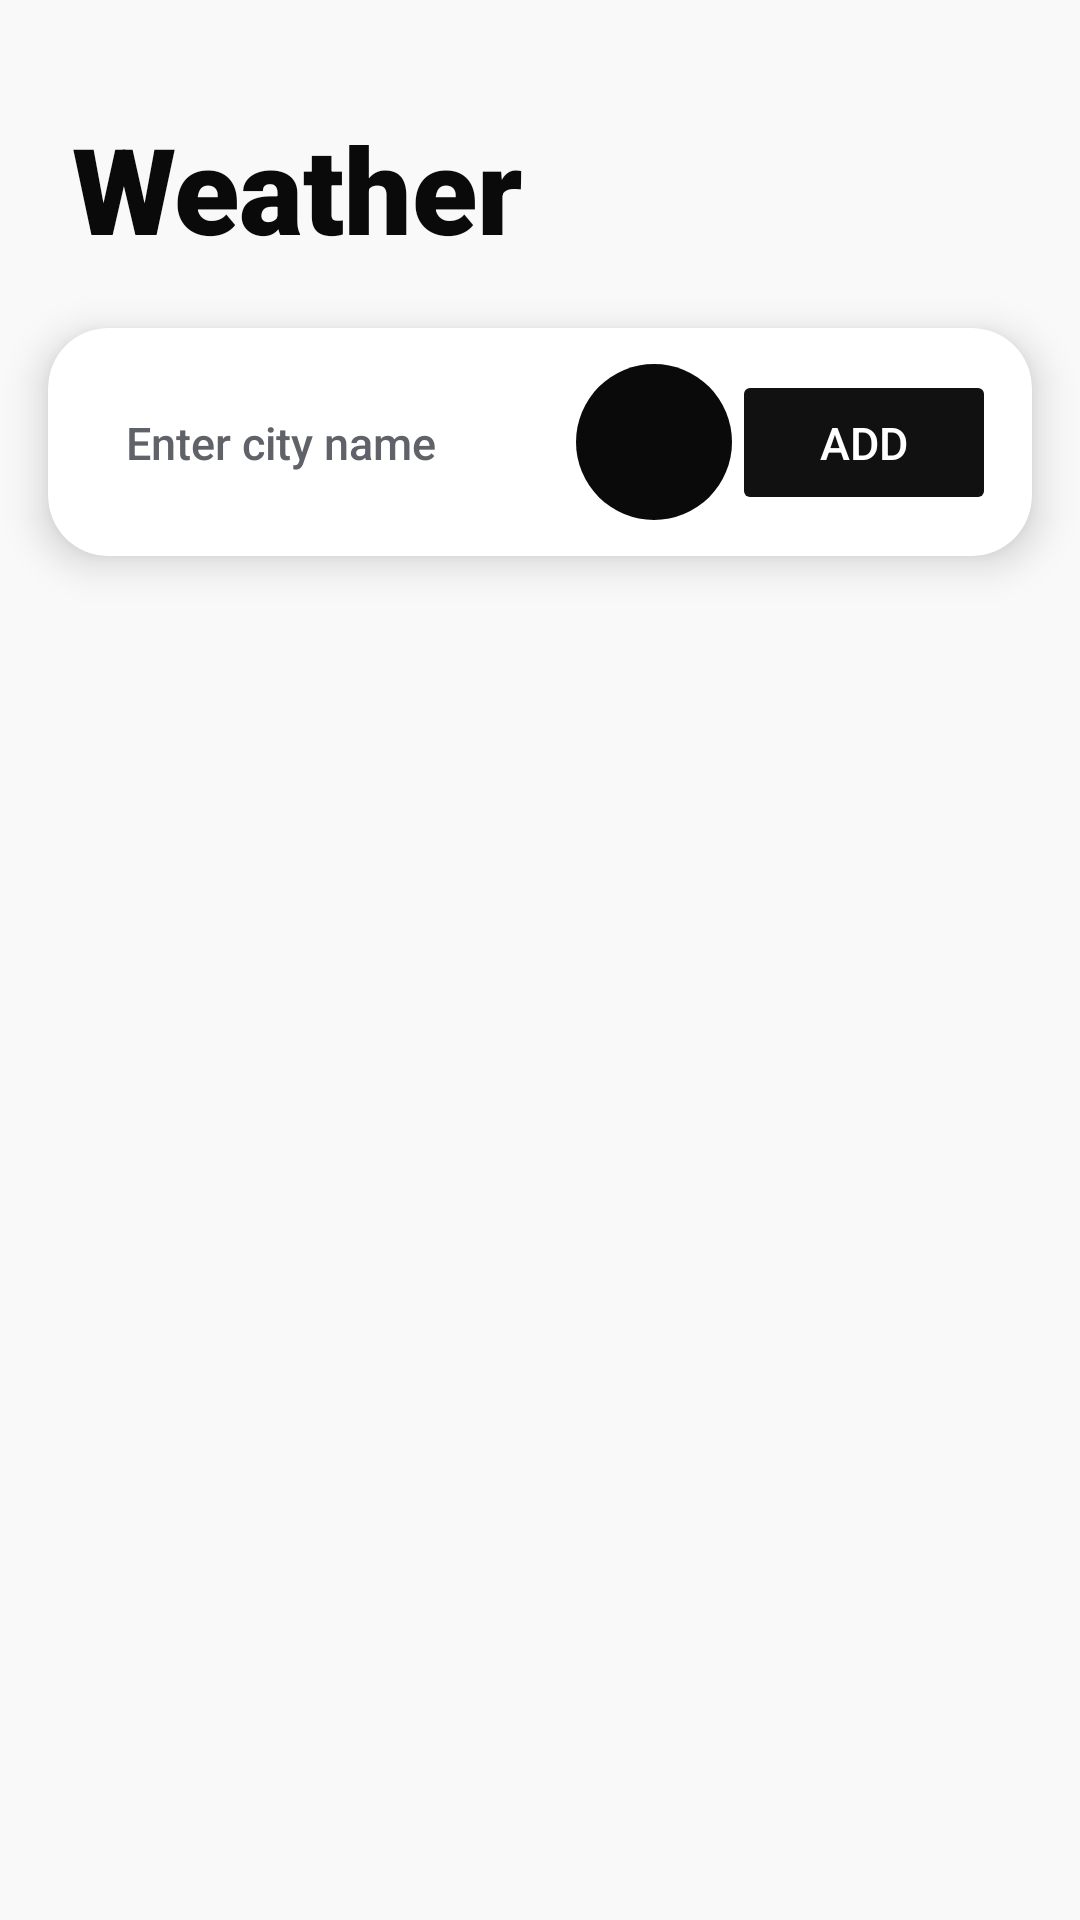

Reconstruct the res/layout file that produces this screen, plus the resources it refers to.
<!-- AndroidManifest.xml: application theme Theme.KickFlip -->
<!-- res/layout/fragment_weather.xml -->
<?xml version="1.0" encoding="utf-8"?>
<androidx.constraintlayout.widget.ConstraintLayout
    xmlns:android="http://schemas.android.com/apk/res/android"
    xmlns:app="http://schemas.android.com/apk/res-auto"
    xmlns:tools="http://schemas.android.com/tools"
    android:layout_width="match_parent"
    android:layout_height="match_parent"
    android:background="#F9F9F9">

    
    <TextView
        android:id="@+id/tvHeader"
        android:layout_width="wrap_content"
        android:layout_height="wrap_content"
        android:layout_marginStart="24dp"
        android:layout_marginTop="36dp"
        android:fontFamily="sans-serif-black"
        android:text="Weather"
        android:textColor="#0A0A0A"
        android:textSize="40sp"
        android:textStyle="bold"
        app:layout_constraintStart_toStartOf="parent"
        app:layout_constraintTop_toTopOf="parent" />

    
    <androidx.cardview.widget.CardView
        android:id="@+id/addLocationContainer"
        android:layout_width="0dp"
        android:layout_height="wrap_content"
        android:layout_marginStart="16dp"
        android:layout_marginTop="20dp"
        android:layout_marginEnd="16dp"
        app:cardBackgroundColor="@android:color/white"
        app:cardCornerRadius="20dp"
        app:cardElevation="8dp"
        app:layout_constraintEnd_toEndOf="parent"
        app:layout_constraintStart_toStartOf="parent"
        app:layout_constraintTop_toBottomOf="@+id/tvHeader">

        <androidx.constraintlayout.widget.ConstraintLayout
            android:layout_width="match_parent"
            android:layout_height="wrap_content"
            android:padding="12dp">

            <EditText
                android:id="@+id/etLocationInput"
                android:layout_width="0dp"
                android:layout_height="wrap_content"
                android:background="@drawable/rounded_shadow"
                android:clipToOutline="true"
                android:elevation="4dp"
                android:fontFamily="sans-serif-medium"
                android:hint="Enter city name"
                android:inputType="text"
                android:padding="14dp"
                android:textColor="#1F1F1F"
                android:textColorHint="#5F6369"
                android:textSize="15sp"
                app:layout_constraintBottom_toBottomOf="parent"
                app:layout_constraintEnd_toStartOf="@+id/btnMyLocation"
                app:layout_constraintStart_toStartOf="parent"
                app:layout_constraintTop_toTopOf="parent" />

            <ImageButton
                android:id="@+id/btnMyLocation"
                android:layout_width="52dp"
                android:layout_height="52dp"
                android:layout_marginStart="8dp"
                android:background="@drawable/circle_black"
                android:contentDescription="Use my location"
                android:padding="14dp"
                android:src="@drawable/ic_map_pin"
                app:layout_constraintBottom_toBottomOf="parent"
                app:layout_constraintEnd_toStartOf="@+id/btnAddLocation"
                app:layout_constraintTop_toTopOf="parent" />

            <Button
                android:id="@+id/btnAddLocation"
                android:layout_width="wrap_content"
                android:layout_height="wrap_content"
                android:layout_marginStart="8dp"
                android:backgroundTint="#111111"
                android:fontFamily="sans-serif-medium"
                android:paddingStart="20dp"
                android:paddingTop="14dp"
                android:paddingEnd="20dp"
                android:paddingBottom="14dp"
                android:stateListAnimator="@null"
                android:text="Add"
                android:textColor="#FFFFFF"
                android:textSize="15sp"
                app:layout_constraintBottom_toBottomOf="parent"
                app:layout_constraintEnd_toEndOf="parent"
                app:layout_constraintTop_toTopOf="parent" />

        </androidx.constraintlayout.widget.ConstraintLayout>
    </androidx.cardview.widget.CardView>

    
    <androidx.recyclerview.widget.RecyclerView
        android:id="@+id/rvSpots"
        android:layout_width="0dp"
        android:layout_height="0dp"
        android:layout_marginTop="12dp"
        android:clipToPadding="false"
        android:paddingStart="16dp"
        android:paddingEnd="16dp"
        android:paddingBottom="16dp"
        app:layout_constraintBottom_toBottomOf="parent"
        app:layout_constraintEnd_toEndOf="parent"
        app:layout_constraintStart_toStartOf="parent"
        app:layout_constraintTop_toBottomOf="@id/addLocationContainer" />

    
    <TextView
        android:id="@+id/tvEmptyState"
        android:layout_width="0dp"
        android:layout_height="wrap_content"
        android:layout_marginStart="32dp"
        android:layout_marginEnd="32dp"
        android:fontFamily="sans-serif-medium"
        android:gravity="center"
        android:text="Add a city to check if it's skateable"
        android:textColor="#9E9E9E"
        android:textSize="16sp"
        android:visibility="gone"
        app:layout_constraintBottom_toBottomOf="parent"
        app:layout_constraintEnd_toEndOf="parent"
        app:layout_constraintStart_toStartOf="parent"
        app:layout_constraintTop_toBottomOf="@id/addLocationContainer" />

</androidx.constraintlayout.widget.ConstraintLayout>
<!-- resources referenced by this layout -->
<resources>
  <!-- drawable circle_black (drawable) -->
  <shape xmlns:android="http://schemas.android.com/apk/res/android" android:shape="oval">
      <solid android:color="#0A0A0A"/>
  </shape>
  <style name="Theme.KickFlip" parent="Base.Theme.KickFlip" />
  <style name="Base.Theme.KickFlip" parent="Theme.Material3.DayNight.NoActionBar">
          
          
      </style>
</resources>
